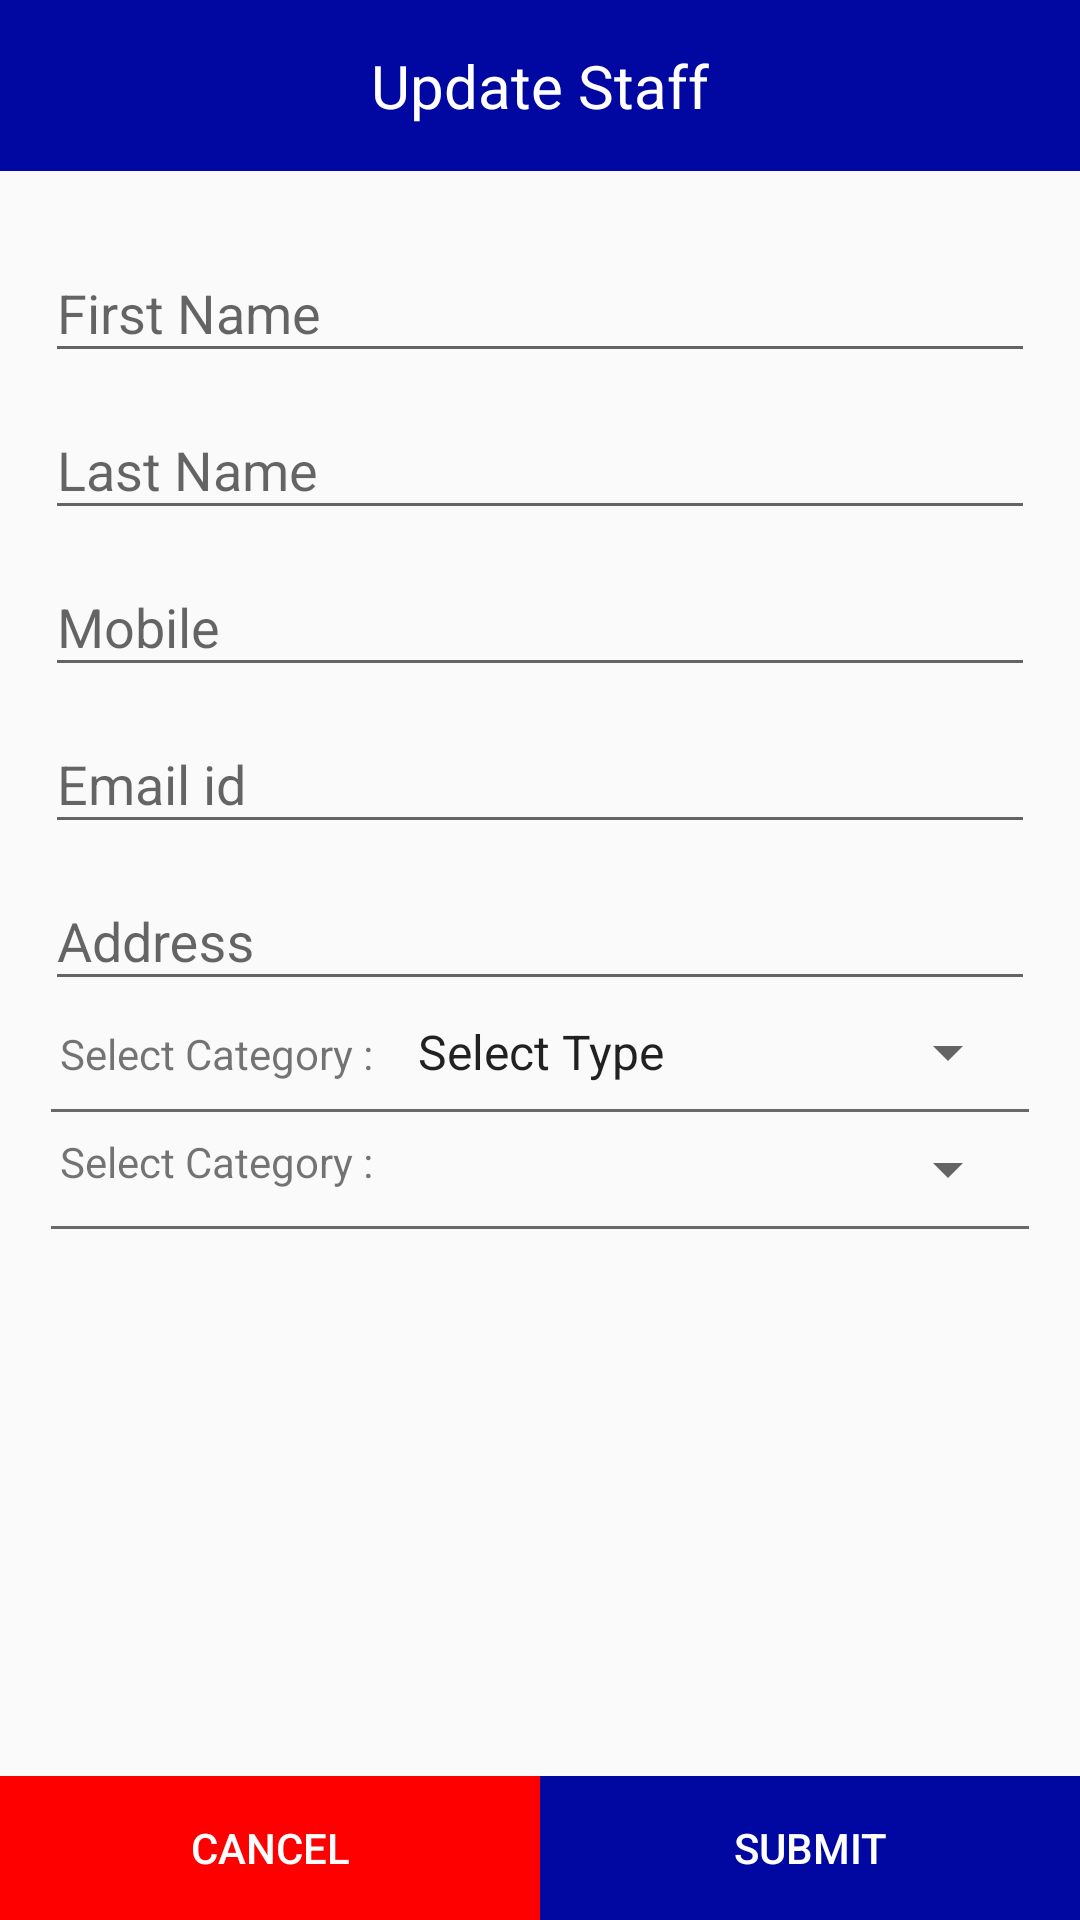

Produce the Android XML layout that renders to this screen, including the resource entries it uses.
<!-- AndroidManifest.xml: application theme AppTheme -->
<!-- res/layout/update_staff.xml -->
<?xml version="1.0" encoding="utf-8"?>
<RelativeLayout xmlns:android="http://schemas.android.com/apk/res/android"
    android:layout_width="match_parent"
    android:layout_height="match_parent"
    android:orientation="vertical">
    <LinearLayout
        android:id="@+id/ll_header"
        android:layout_width="match_parent"
        android:layout_height="wrap_content"
        android:gravity="center_vertical"
        android:background="@color/colorPrimary"
        android:orientation="vertical">

        <TextView
            android:layout_width="match_parent"
            android:layout_height="wrap_content"
            android:layout_gravity="center"
            android:padding="15dp"
            android:gravity="center"
            android:textSize="20sp"
            android:textColor="@color/white"
            android:text="Update Staff" />


    </LinearLayout>
    <LinearLayout
        android:layout_width="match_parent"
        android:layout_height="wrap_content"
        android:padding="15dp"
        android:layout_below="@+id/ll_header"
        android:gravity="center_vertical"
        android:orientation="vertical">


        <com.google.android.material.textfield.TextInputLayout
            android:layout_width="match_parent"
            android:layout_height="wrap_content">
            <EditText
                android:id="@+id/ed_name"
                android:layout_width="match_parent"
                android:layout_height="wrap_content"
                android:imeOptions="actionNext"
                android:hint="First Name">
            </EditText>
        </com.google.android.material.textfield.TextInputLayout>
        <com.google.android.material.textfield.TextInputLayout
            android:layout_width="match_parent"
            android:layout_height="wrap_content">
            <EditText
                android:id="@+id/ed_lname"
                android:layout_width="match_parent"
                android:layout_height="wrap_content"
                android:imeOptions="actionNext"
                android:hint="Last Name">
            </EditText>
        </com.google.android.material.textfield.TextInputLayout>
        <com.google.android.material.textfield.TextInputLayout
            android:layout_width="match_parent"
            android:layout_height="wrap_content">
            <EditText
                android:id="@+id/ed_mobile"
                android:layout_width="match_parent"
                android:layout_height="wrap_content"
                android:imeOptions="actionNext"
                android:hint="Mobile"
                android:inputType="number">
            </EditText>
        </com.google.android.material.textfield.TextInputLayout>
        <com.google.android.material.textfield.TextInputLayout
            android:layout_width="match_parent"
            android:layout_height="wrap_content">
            <EditText
                android:id="@+id/ed_email"
                android:layout_width="match_parent"
                android:layout_height="wrap_content"
                android:imeOptions="actionNext"
                android:hint="Email id"
                android:inputType="textEmailAddress">
            </EditText>
        </com.google.android.material.textfield.TextInputLayout>
        <com.google.android.material.textfield.TextInputLayout
            android:layout_width="match_parent"
            android:layout_height="wrap_content">
            <EditText
                android:id="@+id/ed_addr"
                android:layout_width="match_parent"
                android:layout_height="wrap_content"
                android:imeOptions="actionNext"
                android:hint="Address">
            </EditText>
        </com.google.android.material.textfield.TextInputLayout>
        <com.google.android.material.textfield.TextInputLayout
            android:layout_width="match_parent"
            android:layout_height="wrap_content"
            android:visibility="gone">
            <EditText
                android:id="@+id/ed_designation"
                android:layout_width="match_parent"
                android:layout_height="wrap_content"
                android:imeOptions="actionNext"
                android:hint="Designation">
            </EditText>
        </com.google.android.material.textfield.TextInputLayout>
        <LinearLayout
            android:layout_width="match_parent"
            android:layout_height="wrap_content"
            android:layout_marginTop="@dimen/top_10"
            android:layout_margin="@dimen/_5dp"
            android:orientation="horizontal">
            <TextView
                android:layout_width="wrap_content"
                android:layout_height="wrap_content"
                android:text="Select Category :  "/>

            <Spinner
                android:id="@+id/category"
                android:layout_width="match_parent"
                android:layout_height="wrap_content"
                android:entries="@array/SelectType"/>
        </LinearLayout>
        <View
            android:layout_width="match_parent"
            android:layout_height="1dp"
            android:layout_margin="2dp"
            android:background="@color/linecolor" />
        <LinearLayout
            android:layout_width="match_parent"
            android:layout_height="wrap_content"
            android:layout_marginTop="@dimen/top_10"
            android:layout_margin="@dimen/_5dp"
            android:orientation="horizontal">
            <TextView
                android:layout_width="wrap_content"
                android:layout_height="wrap_content"
                android:text="Select Category :  "/>

            <Spinner
                android:id="@+id/employee_role"
                android:layout_width="match_parent"
                android:layout_height="wrap_content"
                />
        </LinearLayout>
        <View
            android:layout_width="match_parent"
            android:layout_height="1dp"
            android:layout_margin="2dp"
            android:background="@color/linecolor" />

    </LinearLayout>

    <LinearLayout
        android:layout_width="match_parent"
        android:layout_height="wrap_content"
        android:layout_alignParentBottom="true">

        <Button
            android:id="@+id/cancel_btn"
            android:layout_width="0dp"
            android:layout_height="wrap_content"
            android:layout_weight="1"
            android:textColor="@color/white"
            android:background="@color/red_bg"
            android:text="Cancel"/>
        <Button
            android:id="@+id/submit_btn"
            android:layout_width="0dp"
            android:layout_height="wrap_content"
            android:layout_weight="1"
            android:textColor="@color/white"
            android:background="@color/colorPrimary"
            android:text="Submit"/>

    </LinearLayout>
</RelativeLayout>
<!-- resources referenced by this layout -->
<resources>
  <string-array name="SelectType">
          <item>Select Type</item>
          <item>Admin</item>
          <item>Employee</item>
          <item>Technician</item>
      </string-array>
  <color name="colorPrimary">#0108a1</color>
  <color name="linecolor">#696969</color>
  <color name="red_bg">#ff0000</color>
  <color name="white">#ffffff</color>
  <dimen name="_5dp">5dp</dimen>
  <dimen name="top_10">10dp</dimen>
  <style name="AppTheme" parent="Theme.AppCompat.Light.NoActionBar">
          
          <item name="colorPrimary">@color/colorPrimary</item>
          <item name="colorPrimaryDark">@color/colorPrimary</item>
          <item name="colorAccent">@color/colorAccent</item>
      </style>
  <color name="colorAccent">#32CD32</color>
</resources>
